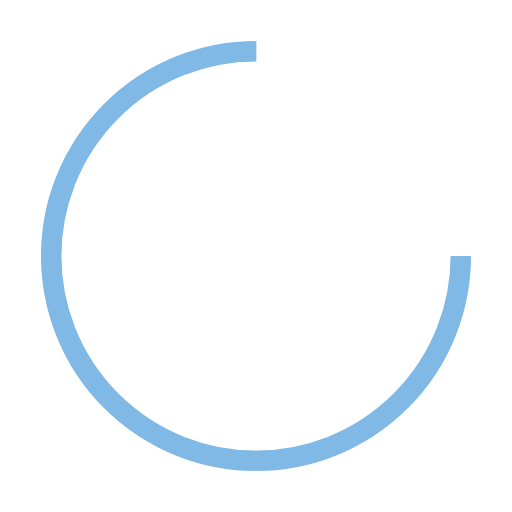
t = 0.00 s
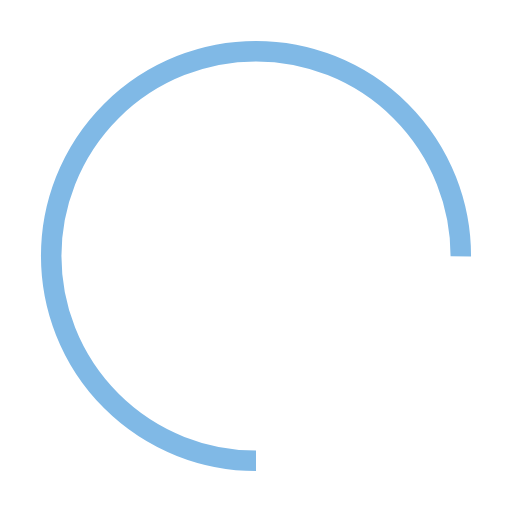
t = 0.25 s
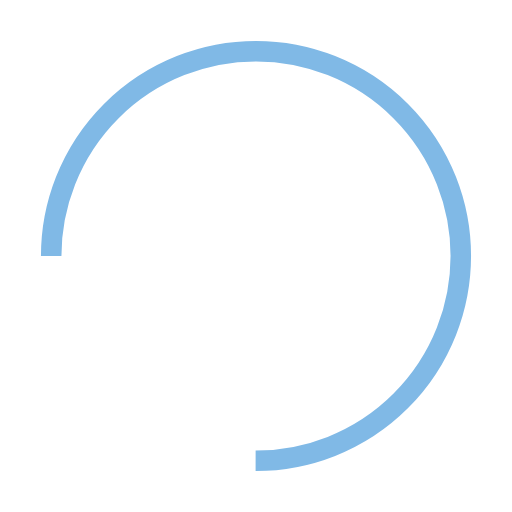
t = 0.50 s
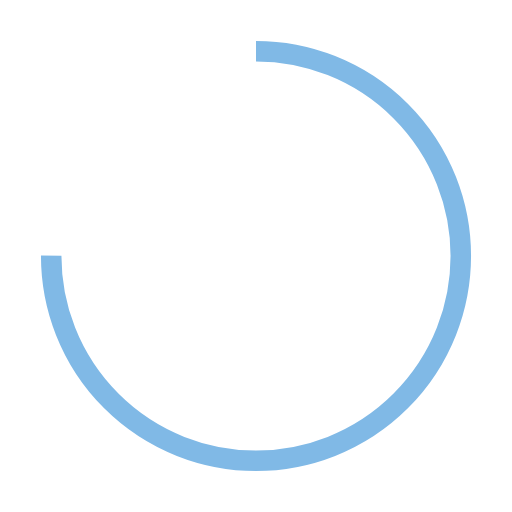
t = 0.75 s

The animated SVG that drew these frames (rendered in a browser with its animation timeline set to each time). Animation: 1 SMIL element (animateTransform=1); one cycle of 1.00 s, repeats indefinitely.

<svg width="80px"  height="80px"  xmlns="http://www.w3.org/2000/svg" viewBox="0 0 100 100" preserveAspectRatio="xMidYMid" class="lds-rolling" style="background: none;"><circle cx="50" cy="50" fill="none" ng-attr-stroke="{{config.color}}" ng-attr-stroke-width="{{config.width}}" ng-attr-r="{{config.radius}}" ng-attr-stroke-dasharray="{{config.dasharray}}" stroke="#80b9e6" stroke-width="4" r="40" stroke-dasharray="188.49555921538757 64.83185307179586" transform="rotate(359.971 50.0392 50.0391)"><animateTransform attributeName="transform" type="rotate" calcMode="linear" values="0 50 50;360 50 50" keyTimes="0;1" dur="1s" begin="0s" repeatCount="indefinite"></animateTransform></circle></svg>